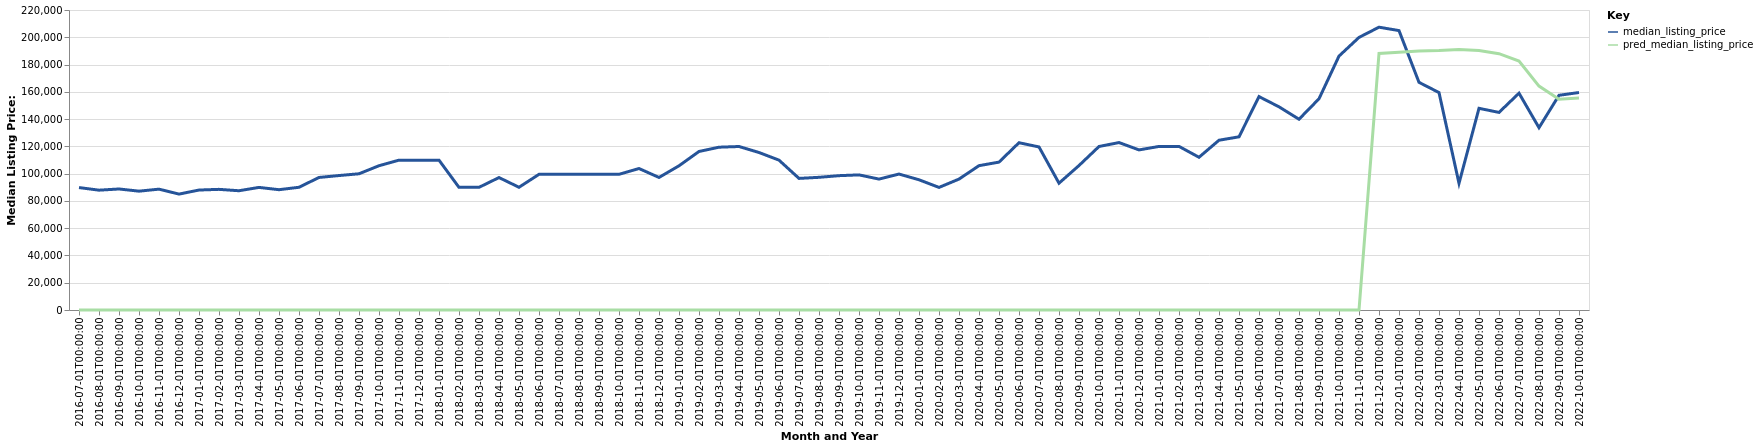

The file beside this chart, header and first rows:
date, time_idx, median_listing_price, thirty_year_interest_rate_five, month, county_name, active_listing_count, pred_median_listing_price, month_year
2016-07-01, 0, 89788, 3.72, 7, Fitzgerald, GA, 73.0, 0, Jul-2016
2016-08-01, 1, 87875, 3.73, 8, Fitzgerald, GA, 72.0, 0, Aug-2016
2016-09-01, 2, 88750, 3.66, 9, Fitzgerald, GA, 72.0, 0, Sep-2016
2016-10-01, 3, 87150, 3.64, 10, Fitzgerald, GA, 67.0, 0, Oct-2016
2016-11-01, 4, 88625, 3.66, 11, Fitzgerald, GA, 60.0, 0, Nov-2016
2016-12-01, 5, 85000, 3.48, 12, Fitzgerald, GA, 52.0, 0, Dec-2016
2017-01-01, 6, 87975, 3.45, 1, Fitzgerald, GA, 57.0, 0, Jan-2017
2017-02-01, 7, 88475, 3.5, 2, Fitzgerald, GA, 53.0, 0, Feb-2017
2017-03-01, 8, 87450, 3.52, 3, Fitzgerald, GA, 58.0, 0, Mar-2017
2017-04-01, 9, 89900, 4.03, 4, Fitzgerald, GA, 51.0, 0, Apr-2017
2017-05-01, 10, 88225, 4.32, 5, Fitzgerald, GA, 51.0, 0, May-2017
2017-06-01, 11, 90000, 4.2, 6, Fitzgerald, GA, 54.0, 0, Jun-2017
2017-07-01, 12, 97200, 4.19, 7, Fitzgerald, GA, 50.0, 0, Jul-2017
2017-08-01, 13, 98600, 4.3, 8, Fitzgerald, GA, 51.0, 0, Aug-2017
2017-09-01, 14, 99900, 4.1, 9, Fitzgerald, GA, 48.0, 0, Sep-2017
2017-10-01, 15, 105800, 4.05, 10, Fitzgerald, GA, 46.0, 0, Oct-2017
2017-11-01, 16, 109900, 3.94, 11, Fitzgerald, GA, 51.0, 0, Nov-2017
2017-12-01, 17, 109900, 4.03, 12, Fitzgerald, GA, 51.0, 0, Dec-2017
2018-01-01, 18, 109900, 3.93, 1, Fitzgerald, GA, 46.0, 0, Jan-2018
2018-02-01, 19, 89925, 3.83, 2, Fitzgerald, GA, 53.0, 0, Feb-2018
2018-03-01, 20, 89950, 3.94, 3, Fitzgerald, GA, 51.0, 0, Mar-2018
2018-04-01, 21, 97125, 3.95, 4, Fitzgerald, GA, 51.0, 0, Apr-2018
2018-05-01, 22, 89999, 3.99, 5, Fitzgerald, GA, 56.0, 0, May-2018
2018-06-01, 23, 99500, 4.15, 6, Fitzgerald, GA, 50.0, 0, Jun-2018
2018-07-01, 24, 99500, 4.4, 7, Fitzgerald, GA, 53.0, 0, Jul-2018
2018-08-01, 25, 99600, 4.46, 8, Fitzgerald, GA, 55.0, 0, Aug-2018
2018-09-01, 26, 99500, 4.58, 9, Fitzgerald, GA, 58.0, 0, Sep-2018
2018-10-01, 27, 99500, 4.66, 10, Fitzgerald, GA, 54.0, 0, Oct-2018
2018-11-01, 28, 103750, 4.62, 11, Fitzgerald, GA, 55.0, 0, Nov-2018
2018-12-01, 29, 97200, 4.54, 12, Fitzgerald, GA, 59.0, 0, Dec-2018
2019-01-01, 30, 105750, 4.6, 1, Fitzgerald, GA, 56.0, 0, Jan-2019
2019-02-01, 31, 116250, 4.72, 2, Fitzgerald, GA, 56.0, 0, Feb-2019
2019-03-01, 32, 119386, 4.9, 3, Fitzgerald, GA, 61.0, 0, Mar-2019
2019-04-01, 33, 119900, 4.94, 4, Fitzgerald, GA, 59.0, 0, Apr-2019
2019-05-01, 34, 115500, 4.75, 5, Fitzgerald, GA, 54.0, 0, May-2019
2019-06-01, 35, 109900, 4.51, 6, Fitzgerald, GA, 55.0, 0, Jun-2019
2019-07-01, 36, 96500, 4.41, 7, Fitzgerald, GA, 57.0, 0, Jul-2019
2019-08-01, 37, 97305, 4.41, 8, Fitzgerald, GA, 59.0, 0, Aug-2019
2019-09-01, 38, 98511, 4.2, 9, Fitzgerald, GA, 61.0, 0, Sep-2019
2019-10-01, 39, 99091, 4.14, 10, Fitzgerald, GA, 63.0, 0, Oct-2019
2019-11-01, 40, 96000, 3.84, 11, Fitzgerald, GA, 56.0, 0, Nov-2019
2019-12-01, 41, 99700, 3.81, 12, Fitzgerald, GA, 57.0, 0, Dec-2019
2020-01-01, 42, 95500, 3.75, 1, Fitzgerald, GA, 60.0, 0, Jan-2020
2020-02-01, 43, 89900, 3.73, 2, Fitzgerald, GA, 60.0, 0, Feb-2020
2020-03-01, 44, 96000, 3.78, 3, Fitzgerald, GA, 51.0, 0, Mar-2020
2020-04-01, 45, 105850, 3.75, 4, Fitzgerald, GA, 52.0, 0, Apr-2020
2020-05-01, 46, 108450, 3.74, 5, Fitzgerald, GA, 49.0, 0, May-2020
2020-06-01, 47, 122675, 3.72, 6, Fitzgerald, GA, 49.0, 0, Jun-2020
2020-07-01, 48, 119575, 3.49, 7, Fitzgerald, GA, 43.0, 0, Jul-2020
2020-08-01, 49, 93000, 3.65, 8, Fitzgerald, GA, 32.0, 0, Aug-2020
2020-09-01, 50, 105950, 3.33, 9, Fitzgerald, GA, 29.0, 0, Sep-2020
2020-10-01, 51, 119900, 3.28, 10, Fitzgerald, GA, 24.0, 0, Oct-2020
2020-11-01, 52, 122800, 3.21, 11, Fitzgerald, GA, 29.0, 0, Nov-2020
2020-12-01, 53, 117400, 3.07, 12, Fitzgerald, GA, 27.0, 0, Dec-2020
2021-01-01, 54, 119950, 2.99, 1, Fitzgerald, GA, 21.0, 0, Jan-2021
2021-02-01, 55, 119975, 2.93, 2, Fitzgerald, GA, 21.0, 0, Feb-2021
2021-03-01, 56, 112000, 2.88, 3, Fitzgerald, GA, 18.0, 0, Mar-2021
2021-04-01, 57, 124500, 2.84, 4, Fitzgerald, GA, 22.0, 0, Apr-2021
2021-05-01, 58, 127000, 2.71, 5, Fitzgerald, GA, 22.0, 0, May-2021
2021-06-01, 59, 156500, 2.79, 6, Fitzgerald, GA, 20.0, 0, Jun-2021
... 16 more rows
